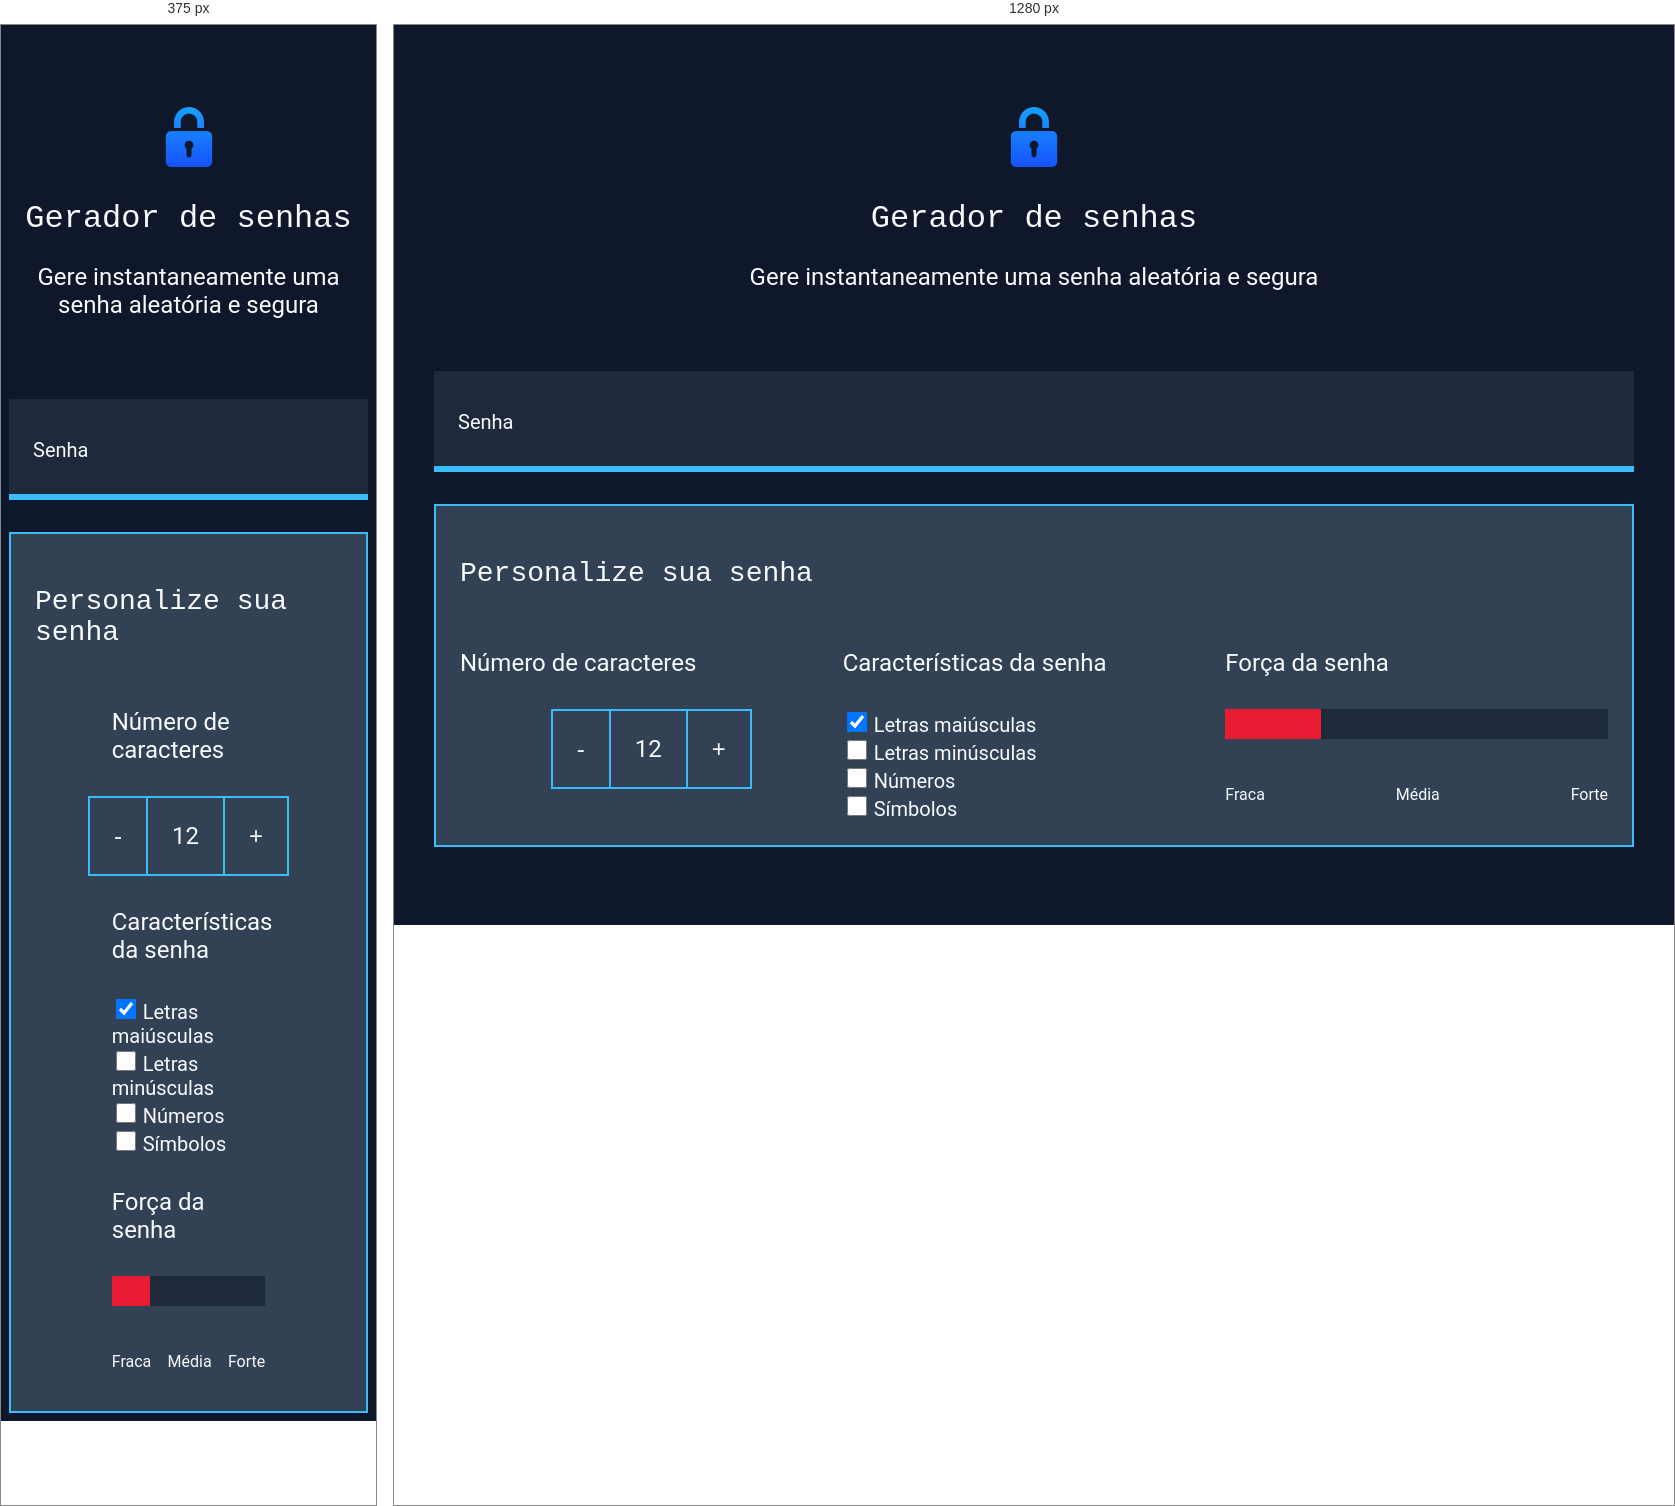
Rendered at 375 px and 1280 px, left to right.

<!-- file: index.html -->
<!DOCTYPE html>
<html lang="pt-br">

<head>
    <meta charset="UTF-8">
    <meta name="viewport" content="width=device-width, initial-scale=1.0">
    <title>Gerador de senha</title>
    <link rel="stylesheet" href="style.css">
</head>

<body>
    <section class="conteudo">
        <div class="conteudo-titulo">
            <img src="locked.png" alt="cadeado fechado">
            <h2 class="titulo-principal">Gerador de senhas</h2>
            <h3 class="titulo-secundario">Gere instantaneamente uma senha aleatória e segura</h3>
        </div>
        <div class="conteudo-senha">
            <label for="senha">Senha</label>
            <input name="senha" type="text" id="campo-senha" readonly>
        </div>
        <div class="parametro">
            <h3 class="parametro-titulo">Personalize sua senha</h3>
            <div class="parametro-coluna__senha">
                <div class="parametro-senha">
                    <h4 class="parametro-senha__titulo">Número de caracteres</h4>
                    <div class="parametro-senha-botoes">
                        <button class="parametro-senha__botao">-</button>
                        <p class="parametro-senha__texto">12</p>
                        <button class="parametro-senha__botao">+</button>
                    </div>
                </div>
                <div class="parametro-senha">
                    <h4 class="parametro-senha__titulo">Características da senha</h4>
                    <div class="parametro-senha-checkbox">
                        <input name="maiusculo" type="checkbox" class="checkbox" checked>
                        <label for="maiusculo">Letras maiúsculas</label>
                    </div>
                    <div class="parametro-senha-checkbox">
                        <input name="minusculo" type="checkbox" class="checkbox">
                        <label for="minusculo">Letras minúsculas</label>
                    </div>
                    <div class="parametro-senha-checkbox">
                        <input name="numero" type="checkbox" class="checkbox">
                        <label for="numero">Números</label>
                    </div>
                    <div class="parametro-senha-checkbox">
                        <input name="simbolo" type="checkbox" class="checkbox">
                        <label for="simbolo">Símbolos</label>
                    </div>
                </div>
                <div class="parametro-senha">
                    <h4 class="parametro-senha__titulo">Força da senha</h4>
                    <div class="barra"></div>
                    <div class="forca fraca"></div>
                    <div class="parametro-senha-textos">
                        <p>Fraca</p>
                        <p>Média</p>
                        <p>Forte</p>
                    </div>
                </div>
            </div>
        </div>
    </section>
    <script src="main.js"></script>
</body>

</html>

/* @media block from style.css */
@media screen and (min-width: 768px) {
    .parametro-coluna__senha {
        flex-direction: row;
    }
}